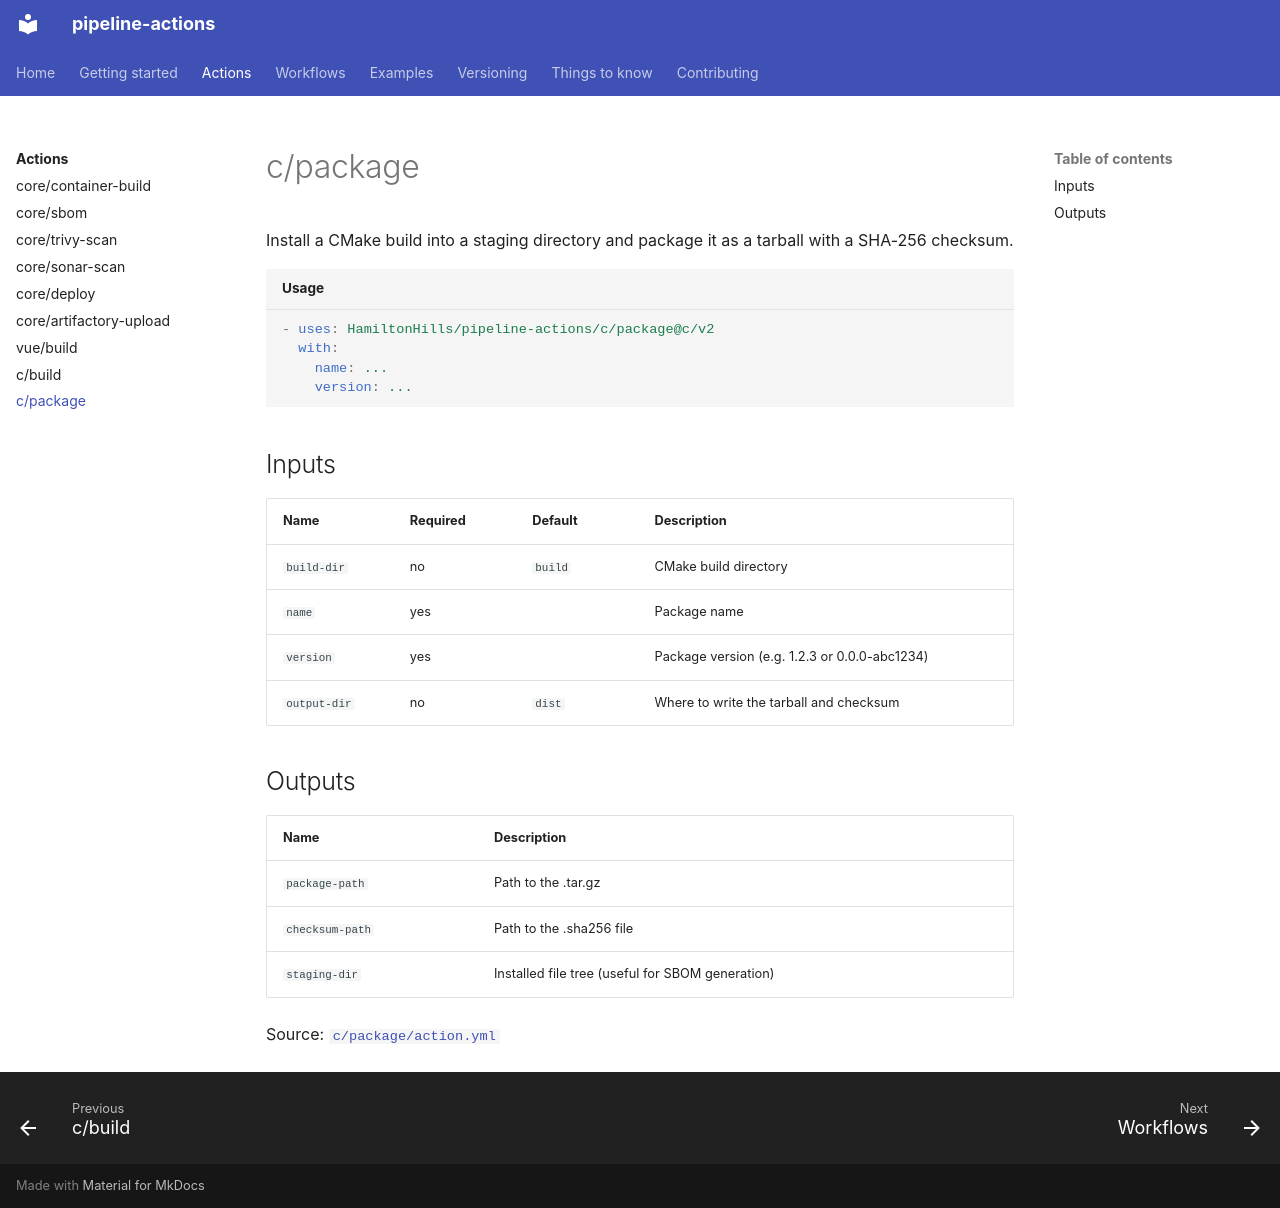

repository: HamiltonHills/pipeline-actions · page: actions/c-package/index.html · generator: mkdocs

# c/package

Install a CMake build into a staging directory and package it as a tarball with a SHA-256 checksum.

```yaml title="Usage"
- uses: HamiltonHills/pipeline-actions/c/package@c/v2
  with:
    name: ...
    version: ...
```

## Inputs

| Name | Required | Default | Description |
|---|---|---|---|
| `build-dir` | no | `build` | CMake build directory |
| `name` | yes |  | Package name |
| `version` | yes |  | Package version (e.g. 1.2.3 or 0.0.0-abc1234) |
| `output-dir` | no | `dist` | Where to write the tarball and checksum |

## Outputs

| Name | Description |
|---|---|
| `package-path` | Path to the .tar.gz |
| `checksum-path` | Path to the .sha256 file |
| `staging-dir` | Installed file tree (useful for SBOM generation) |

Source: [`c/package/action.yml`](https://github.com/HamiltonHills/pipeline-actions/blob/main/c/package/action.yml)
